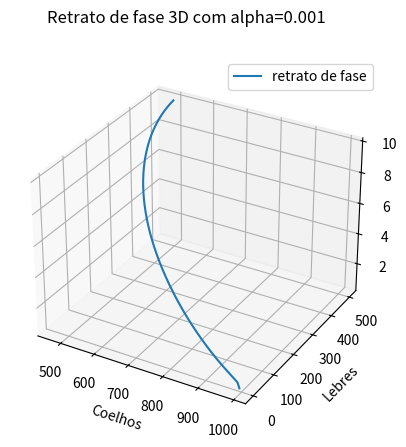
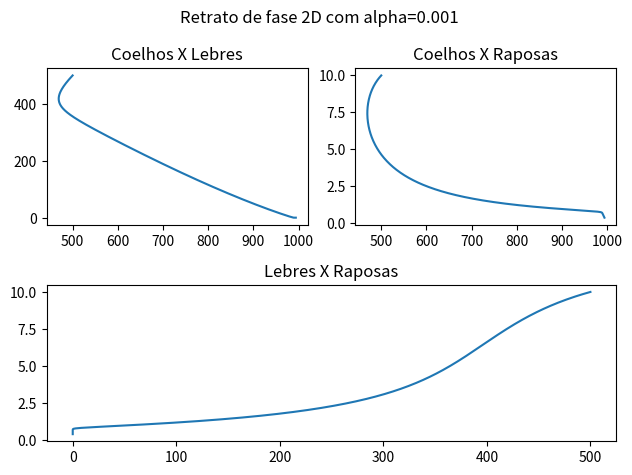
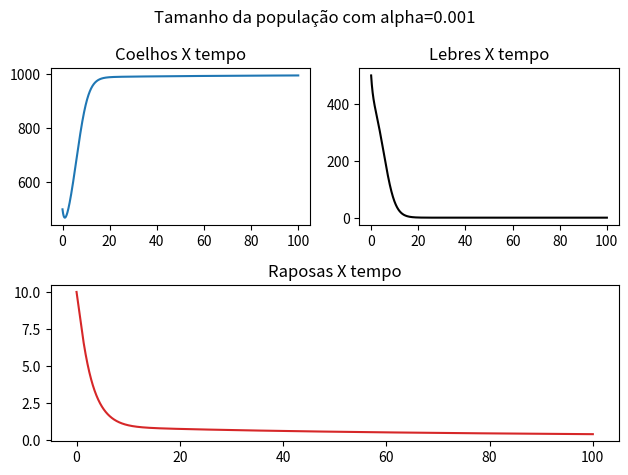
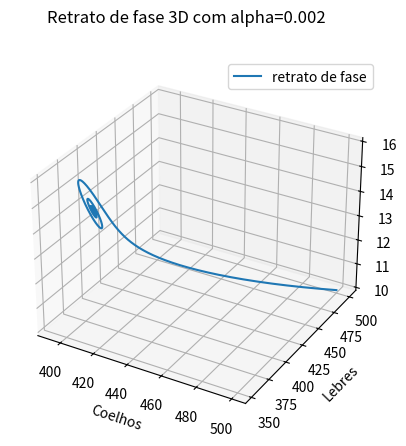
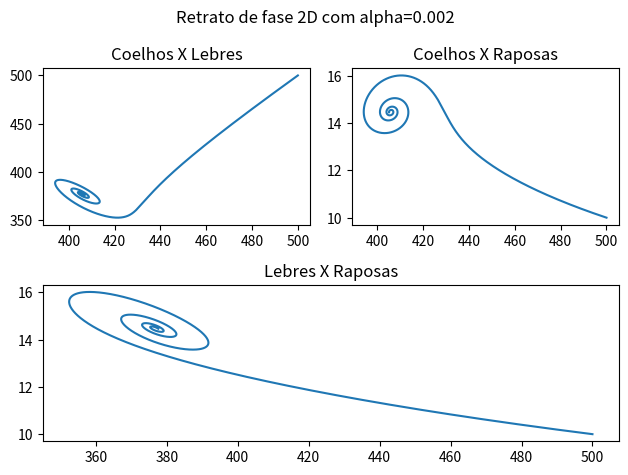
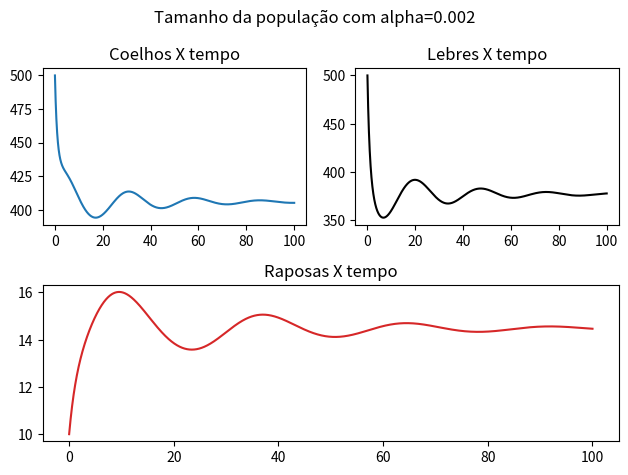
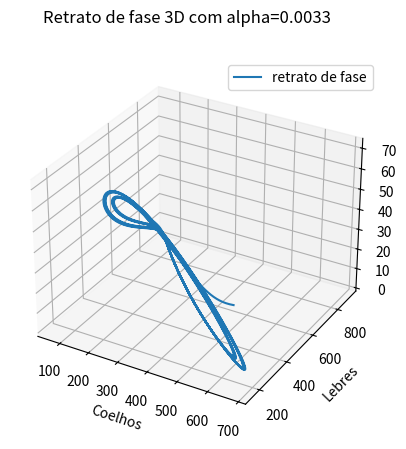
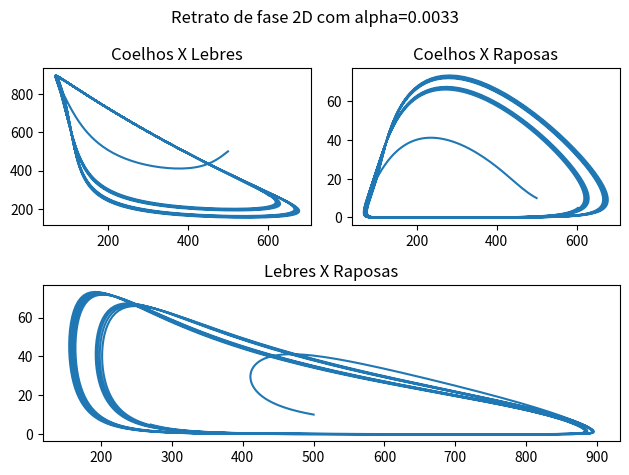
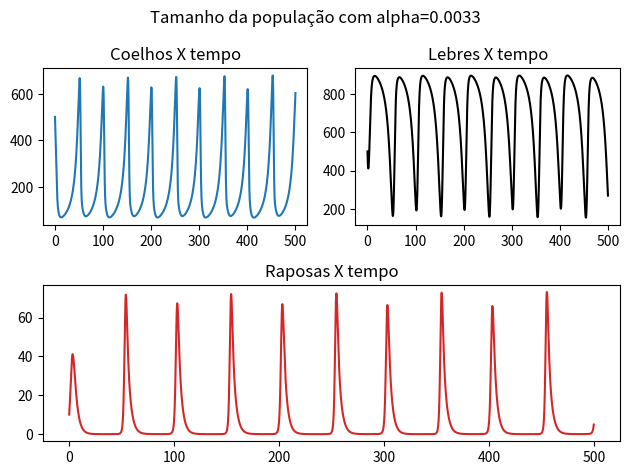
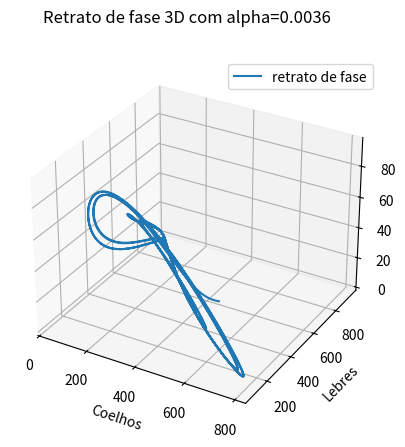
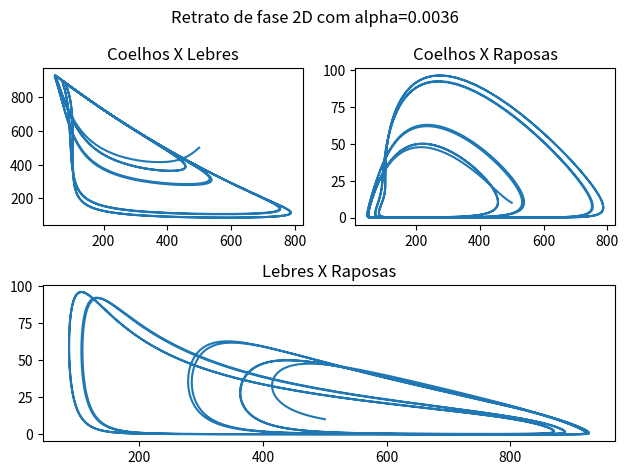
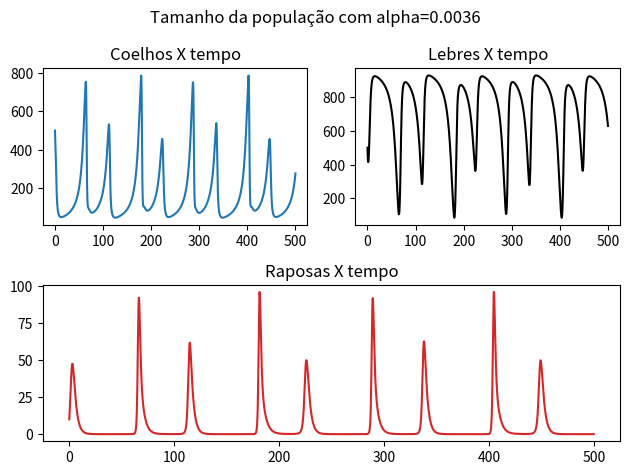
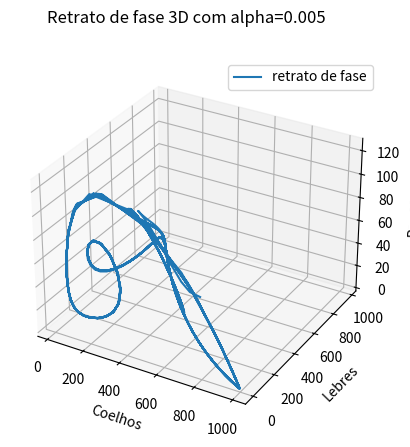
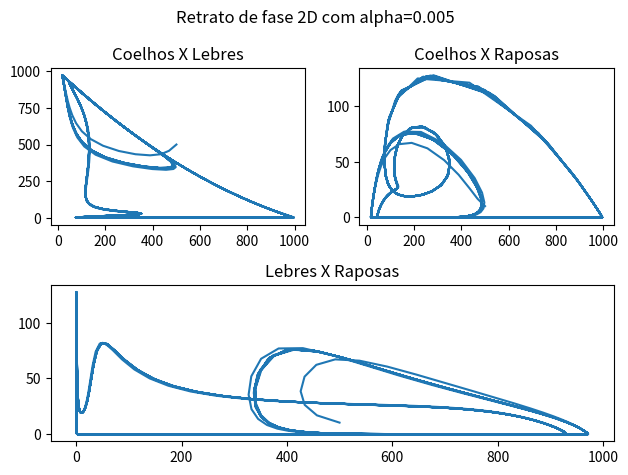
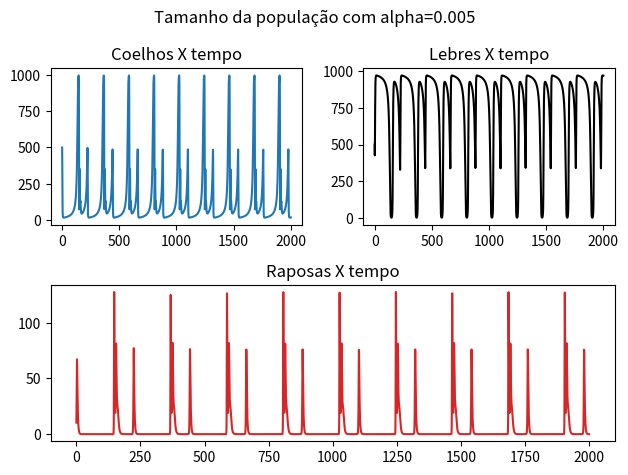
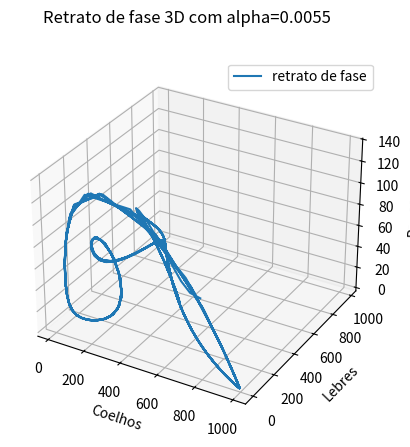

The script that saved these images, in order:
# Exercicio 3 - Modelo duas presas-um predador
# MAP3122 - Métodos Numéricos e Aplicações
# Resolvido por:
# [redacted]
# [redacted]

import numpy as np
import matplotlib.pyplot as plt
import matplotlib.image as mpimg
import matplotlib.gridspec as gridspec

# Matriz A
def matriz_A(alpha):
    A = np.array([[0.001, 0.001, 0.015],[0.0015, 0.001, 0.001],
                  [-alpha, -0.0005, 0]])
    return(A)

# matriz B
def matriz_B():
    B =[1,1,-1]
    return B

# Funcoes
def x_linha(x,y,z, A, B):
    x_linha = x*(B[0] - A[0][0]*x - A[0][1]*y- A[0][2]*z)
    return x_linha

def y_linha(x,y,z, A, B):
    y_linha = y*(B[1] - A[1][0]*x - A[1][1]*y - A[1][2]*z)
    return y_linha

def z_linha(x, y, z, A, B):
    z_linha = z*(B[2] - A[2][0]*x - A[2][1]*y)
    return z_linha
    

# Metodo de Runge Kutta 4
def funcao_kutta4(ui, alpha):
    A = matriz_A(alpha)
    B = matriz_B()
    x = x_linha(ui[0],ui[1], ui[2], A,B)
    y = y_linha(ui[0],ui[1], ui[2], A, B)
    z = z_linha(ui[0],ui[1], ui[2], A, B)
    funcao = np.array([x, y, z])

    return funcao
    

# retorna somatoria CpKp
def funcao_phi(u,h, alpha):
    # coeficientes
    k1 = funcao_kutta4(u, alpha)
    k2 = funcao_kutta4(u+h/2*k1, alpha)
    k3 = funcao_kutta4(u+h/2*k2, alpha)
    k4 = funcao_kutta4(u+h*k3, alpha)

    k_total = (k1)/6+(k2)/3+(k3)/3+(k4)/6

    return(k_total)

# Realiza o algoritmo de Runge Kutta 4
def runge_kutta4(t_inicial, t_final, condicoes_iniciais, alpha):
    h = (t_final - t_inicial)/5000
    solucao = []
    solucao = np.insert(solucao, len(solucao), t_inicial)
    solucao = np.insert(solucao, len(solucao), condicoes_iniciais[0])
    solucao = np.insert(solucao, len(solucao), condicoes_iniciais[1])
    solucao = np.insert(solucao, len(solucao), condicoes_iniciais[2])

    tn = t_inicial
    u = condicoes_iniciais

    while tn < t_final:
        v_aux = []
        
        # Calcula a interacao atual
        soma = h*funcao_phi(u, h, alpha)
        u1 = u + soma
        # Atualiza as variaveis
        u = u1
        tn += h
        
        # Coloca na solucao
        v_aux.append(tn)
        v_aux.extend(u1)
        solucao = np.vstack((solucao, v_aux))
                
    return(solucao)

# Metodo de Euler Implicito
def euler_explicito(t_inicial, t_final, condicoes_iniciais, alpha):
    h=(t_final - t_inicial)/5000
    
    # faz a matriz solucao
    solucao = []
    solucao = np.insert(solucao, len(solucao), t_inicial)
    solucao = np.insert(solucao, len(solucao), condicoes_iniciais[0])
    solucao = np.insert(solucao, len(solucao), condicoes_iniciais[1])
    solucao = np.insert(solucao, len(solucao), condicoes_iniciais[2])

    # valores iniciais
    tn = t_inicial
    xn = condicoes_iniciais[0]
    yn = condicoes_iniciais[1]
    zn = condicoes_iniciais[2]

    # Matrizes A e B
    A = matriz_A(alpha)
    B = matriz_B()
    
    # interacao metodo de euler
    while tn < t_final:
        v_aux = []
        tn += h
        # Coelhos
        xn1 = xn + h*x_linha(xn+h, yn+h, zn+h, A, B)
        xn = xn1
        
        # Lebres
        yn1 = yn + h*y_linha(xn+h, yn+h, zn+h, A, B)
        yn = yn1
        
        # Raposas
        zn1 = zn + h*z_linha(xn+h, yn+h, zn+h, A, B)
        zn = zn1

        # Coloca na Solucao
        v_aux = [tn, xn, yn, zn]
        solucao = np.vstack([solucao,v_aux])
        
    return(solucao)

# Plota o grafico da solucao esperada, resolvida e do erro
def plota_grafico3D(solucao, alpha, algoritmo):
    # Cria as coordenadas x,y, e z
    x = solucao[:,1]
    y = solucao[:,2]
    z = solucao[:,3]

    # Faz a plotagem
    fig = plt.figure()
    ax =plt.axes(projection="3d")

    fig.suptitle('Retrato de fase 3D com alpha=' + str(alpha))

    ax.plot(x,y,z, label='retrato de fase')
    ax.legend()
    
    ax.set_xlabel('Coelhos')
    ax.set_ylabel('Lebres')
    ax.set_zlabel('Raposas')
    
    plt.savefig("retrato3d_" +algoritmo+ "_" + str(alpha) + ".jpg",bbox_inches='tight')
    print("Imagem Salva!")
    plt.show()
    
def plota_grafico2D(solucao, alpha, algoritmo):
    # Cria as coordenadas x,y, e z
    x = solucao[:,1]
    y = solucao[:,2]
    z = solucao[:,3]
    
    # Cria plotagem 2x2
    gs = gridspec.GridSpec(2, 2)

    fig = plt.figure()
    fig.suptitle('Retrato de fase 2D com alpha=' + str(alpha))
    
    ax = plt.subplot(gs[0, 0]) # linha 0, coluna 0
    ax.set_title('Coelhos X Lebres')
    plt.plot(x,y)

    ax = plt.subplot(gs[0, 1]) # linha 0, coluna 1
    ax.set_title('Coelhos X Raposas')
    plt.plot(x,z)

    ax = plt.subplot(gs[1, :]) # linha 1, toda a coluna
    ax.set_title('Lebres X Raposas')
    plt.plot(y,z)

    fig.tight_layout()
    plt.savefig("retrato2d_" +algoritmo+ "_" + str(alpha) + ".jpg",bbox_inches='tight')
    print("Imagem Salva!")
    plt.show()

def plota_tamanho(solucao, alpha, algoritmo):
    # Cria as coordenadas
    t = solucao[:,0]
    x = solucao[:,1]
    y = solucao[:,2]
    z = solucao[:,3]

    # Cria plotagem 2x2
    gs = gridspec.GridSpec(2, 2)
    fig = plt.figure()
    fig.suptitle('Tamanho da população com alpha=' + str(alpha))
    
    ax = plt.subplot(gs[0, 0]) 
    ax.set_title('Coelhos X tempo')
    plt.plot(t, x)

    ax = plt.subplot(gs[0, 1])
    ax.set_title('Lebres X tempo')
    plt.plot(t, y, color="black")

    ax = plt.subplot(gs[1, :])
    ax.set_title('Raposas X tempo')
    plt.plot(t,z, 'tab:red')
    
    fig.tight_layout()
    plt.savefig("populacao_" +algoritmo+ "_" + str(alpha) + ".jpg",bbox_inches='tight')
    print("Imagem Salva!")
    plt.show()

# Euler
alpha = [0.001, 0.002, 0.0033, 0.0036, 0.005, 0.0055]
to = 0
tf = [100, 500, 2000]
condicoes_iniciais = [500, 500, 10]
for i in range(len(alpha)):
    solucao = euler_explicito(to, tf[int(i/2)], condicoes_iniciais, alpha[i])
    plota_grafico3D(solucao, alpha[i], "Euler")
    plota_grafico2D(solucao, alpha[i], "Euler")
    plota_tamanho(solucao, alpha[i], "Euler")

# Teste de sensibilidade
alpha =  0.005
condicoes_iniciais = [[35,75, 137],[37,74,137]]
tf = 400
for i in range(len(condicoes_iniciais)):
    solucao = euler_explicito(to, tf, condicoes_iniciais[i], alpha)
    
    plota_grafico3D(solucao, alpha, "Euler_sensib" + str(i))
    plota_grafico2D(solucao, alpha, "Euler_sensib" + str(i))
    plota_tamanho(solucao, alpha, "Euler_sensib" + str(i))

    # Imprime no instante final
    print(solucao[len(solucao)-1])
    
# Runge Kutta 4
alpha = [0.001, 0.002, 0.0033, 0.0036, 0.005, 0.0055]
to = 0
tf = [100, 500, 2000]
condicoes_iniciais = [500, 500, 10]
for i in range(len(alpha)):
    solucao = runge_kutta4(to, tf[int(i/2)], condicoes_iniciais, alpha[i])
    plota_grafico3D(solucao, alpha[i], "RK4")
    plota_grafico2D(solucao, alpha[i], "RK4")
    plota_tamanho(solucao, alpha[i], "RK4")
    

# Teste de sensibilidade
alpha =  0.005
condicoes_iniciais = [[35,75, 137],[37,74,137]]
tf = 400
for i in range(len(condicoes_iniciais)):
    solucao = runge_kutta4(to, tf, condicoes_iniciais[i], alpha)
    
    plota_grafico3D(solucao, alpha, "RK4_sensib" + str(i))
    plota_grafico2D(solucao, alpha, "RK4_sensib" + str(i))
    plota_tamanho(solucao, alpha, "RK4_sensib" + str(i))

    # Imprime no instante final
    print(solucao[len(solucao)-1])
